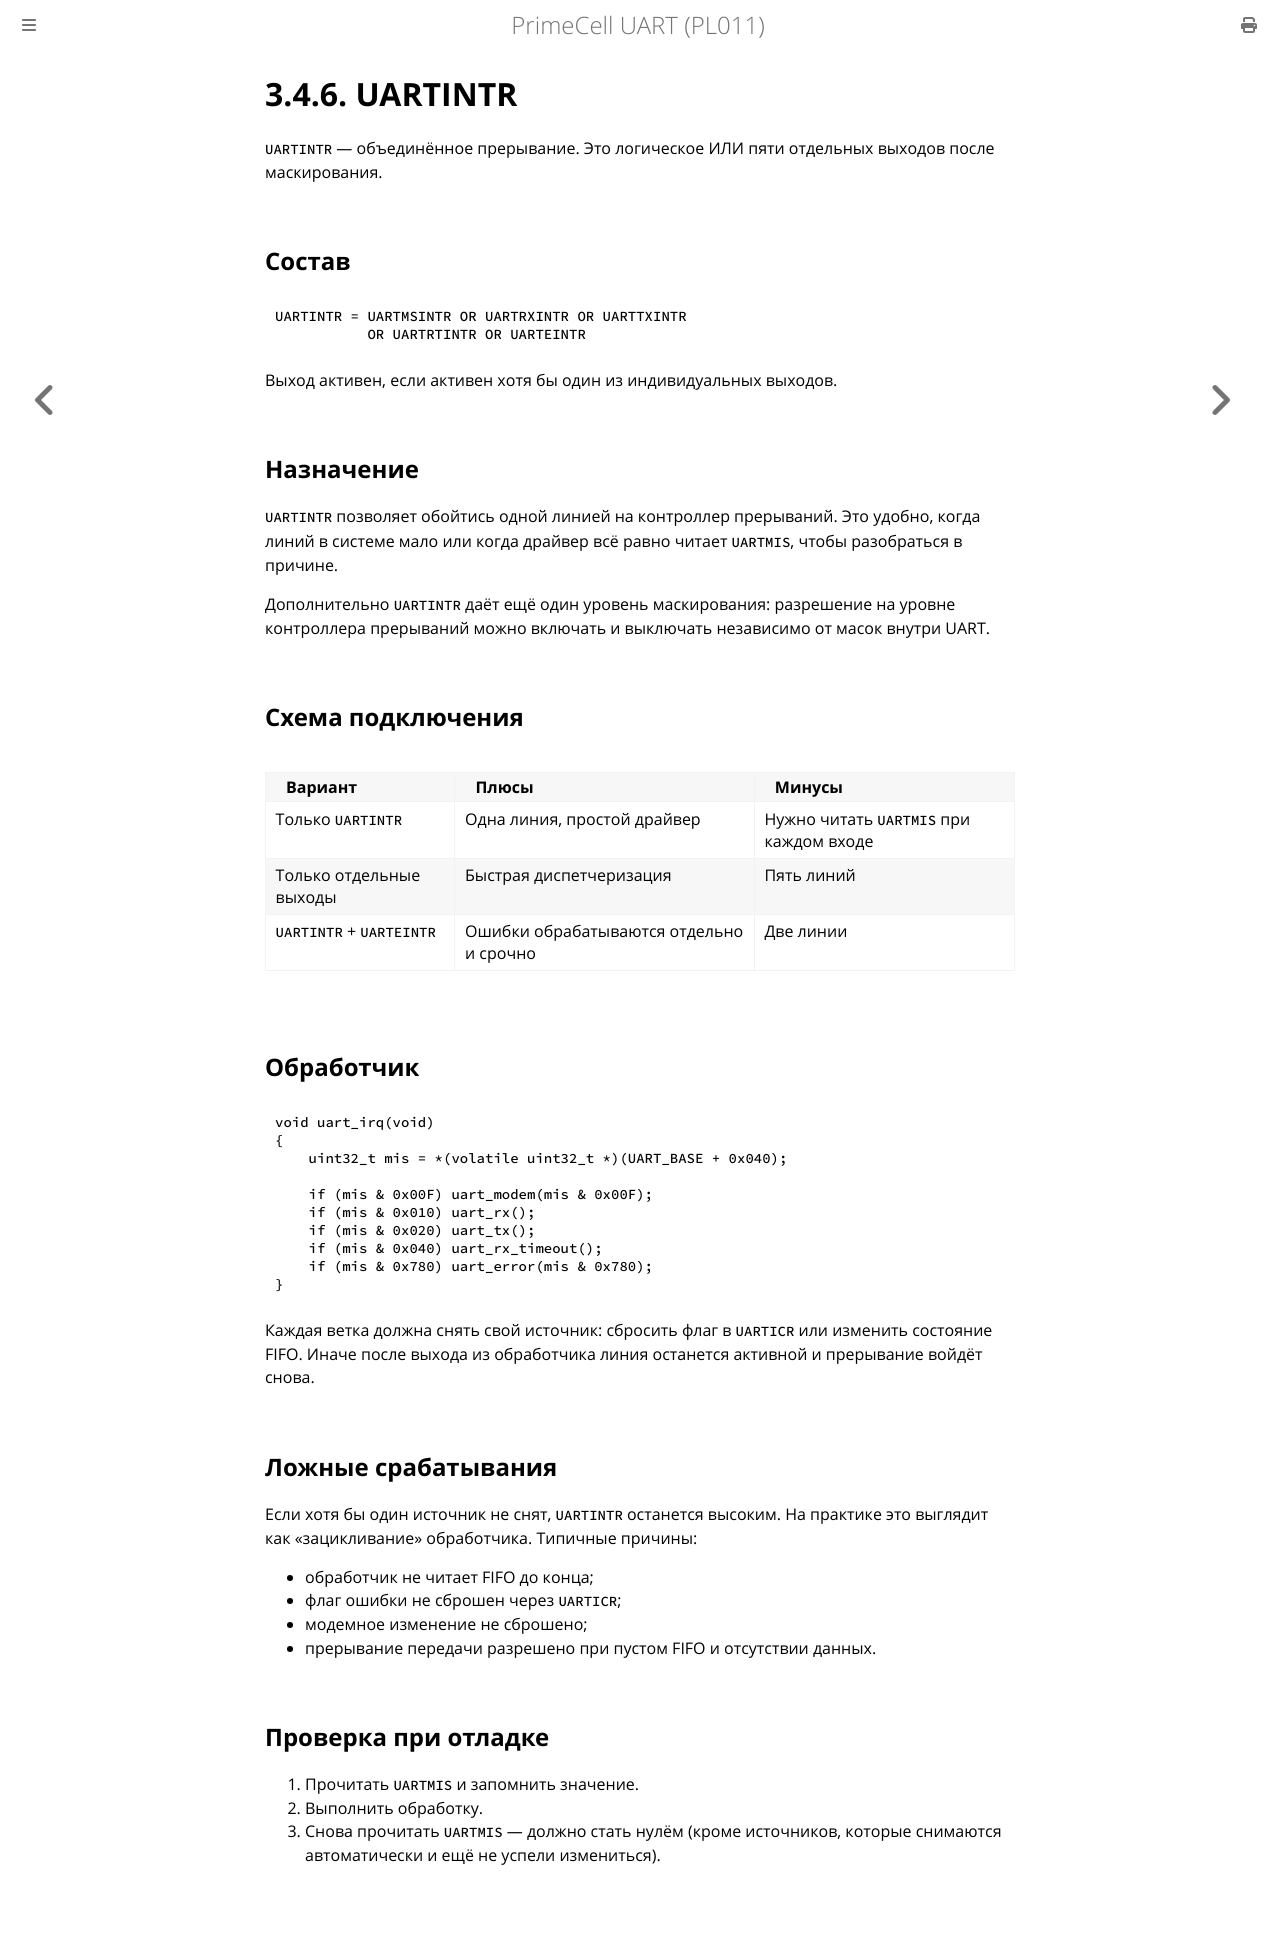

repository: MiCkEyZzZ/pl011 · page: ch03-intr.html · generator: mdbook

# 3.4.6. UARTINTR

`UARTINTR` — объединённое прерывание. Это логическое ИЛИ пяти
отдельных выходов после маскирования.

## Состав

```text
UARTINTR = UARTMSINTR OR UARTRXINTR OR UARTTXINTR
           OR UARTRTINTR OR UARTEINTR
```

Выход активен, если активен хотя бы один из индивидуальных выходов.

## Назначение

`UARTINTR` позволяет обойтись одной линией на контроллер прерываний.
Это удобно, когда линий в системе мало или когда драйвер всё равно
читает `UARTMIS`, чтобы разобраться в причине.

Дополнительно `UARTINTR` даёт ещё один уровень маскирования:
разрешение на уровне контроллера прерываний можно включать и выключать
независимо от масок внутри UART.

## Схема подключения

| Вариант | Плюсы | Минусы |
|---------|-------|--------|
| Только `UARTINTR` | Одна линия, простой драйвер | Нужно читать `UARTMIS` при каждом входе |
| Только отдельные выходы | Быстрая диспетчеризация | Пять линий |
| `UARTINTR` + `UARTEINTR` | Ошибки обрабатываются отдельно и срочно | Две линии |

## Обработчик

```c
void uart_irq(void)
{
    uint32_t mis = *(volatile uint32_t *)(UART_BASE + 0x040);

    if (mis & 0x00F) uart_modem(mis & 0x00F);
    if (mis & 0x010) uart_rx();
    if (mis & 0x020) uart_tx();
    if (mis & 0x040) uart_rx_timeout();
    if (mis & 0x780) uart_error(mis & 0x780);
}
```

Каждая ветка должна снять свой источник: сбросить флаг в `UARTICR`
или изменить состояние FIFO. Иначе после выхода из обработчика
линия останется активной и прерывание войдёт снова.

## Ложные срабатывания

Если хотя бы один источник не снят, `UARTINTR` останется высоким.
На практике это выглядит как «зацикливание» обработчика. Типичные
причины:

- обработчик не читает FIFO до конца;
- флаг ошибки не сброшен через `UARTICR`;
- модемное изменение не сброшено;
- прерывание передачи разрешено при пустом FIFO и отсутствии данных.

## Проверка при отладке

1. Прочитать `UARTMIS` и запомнить значение.
2. Выполнить обработку.
3. Снова прочитать `UARTMIS` — должно стать нулём (кроме источников,
   которые снимаются автоматически и ещё не успели измениться).
